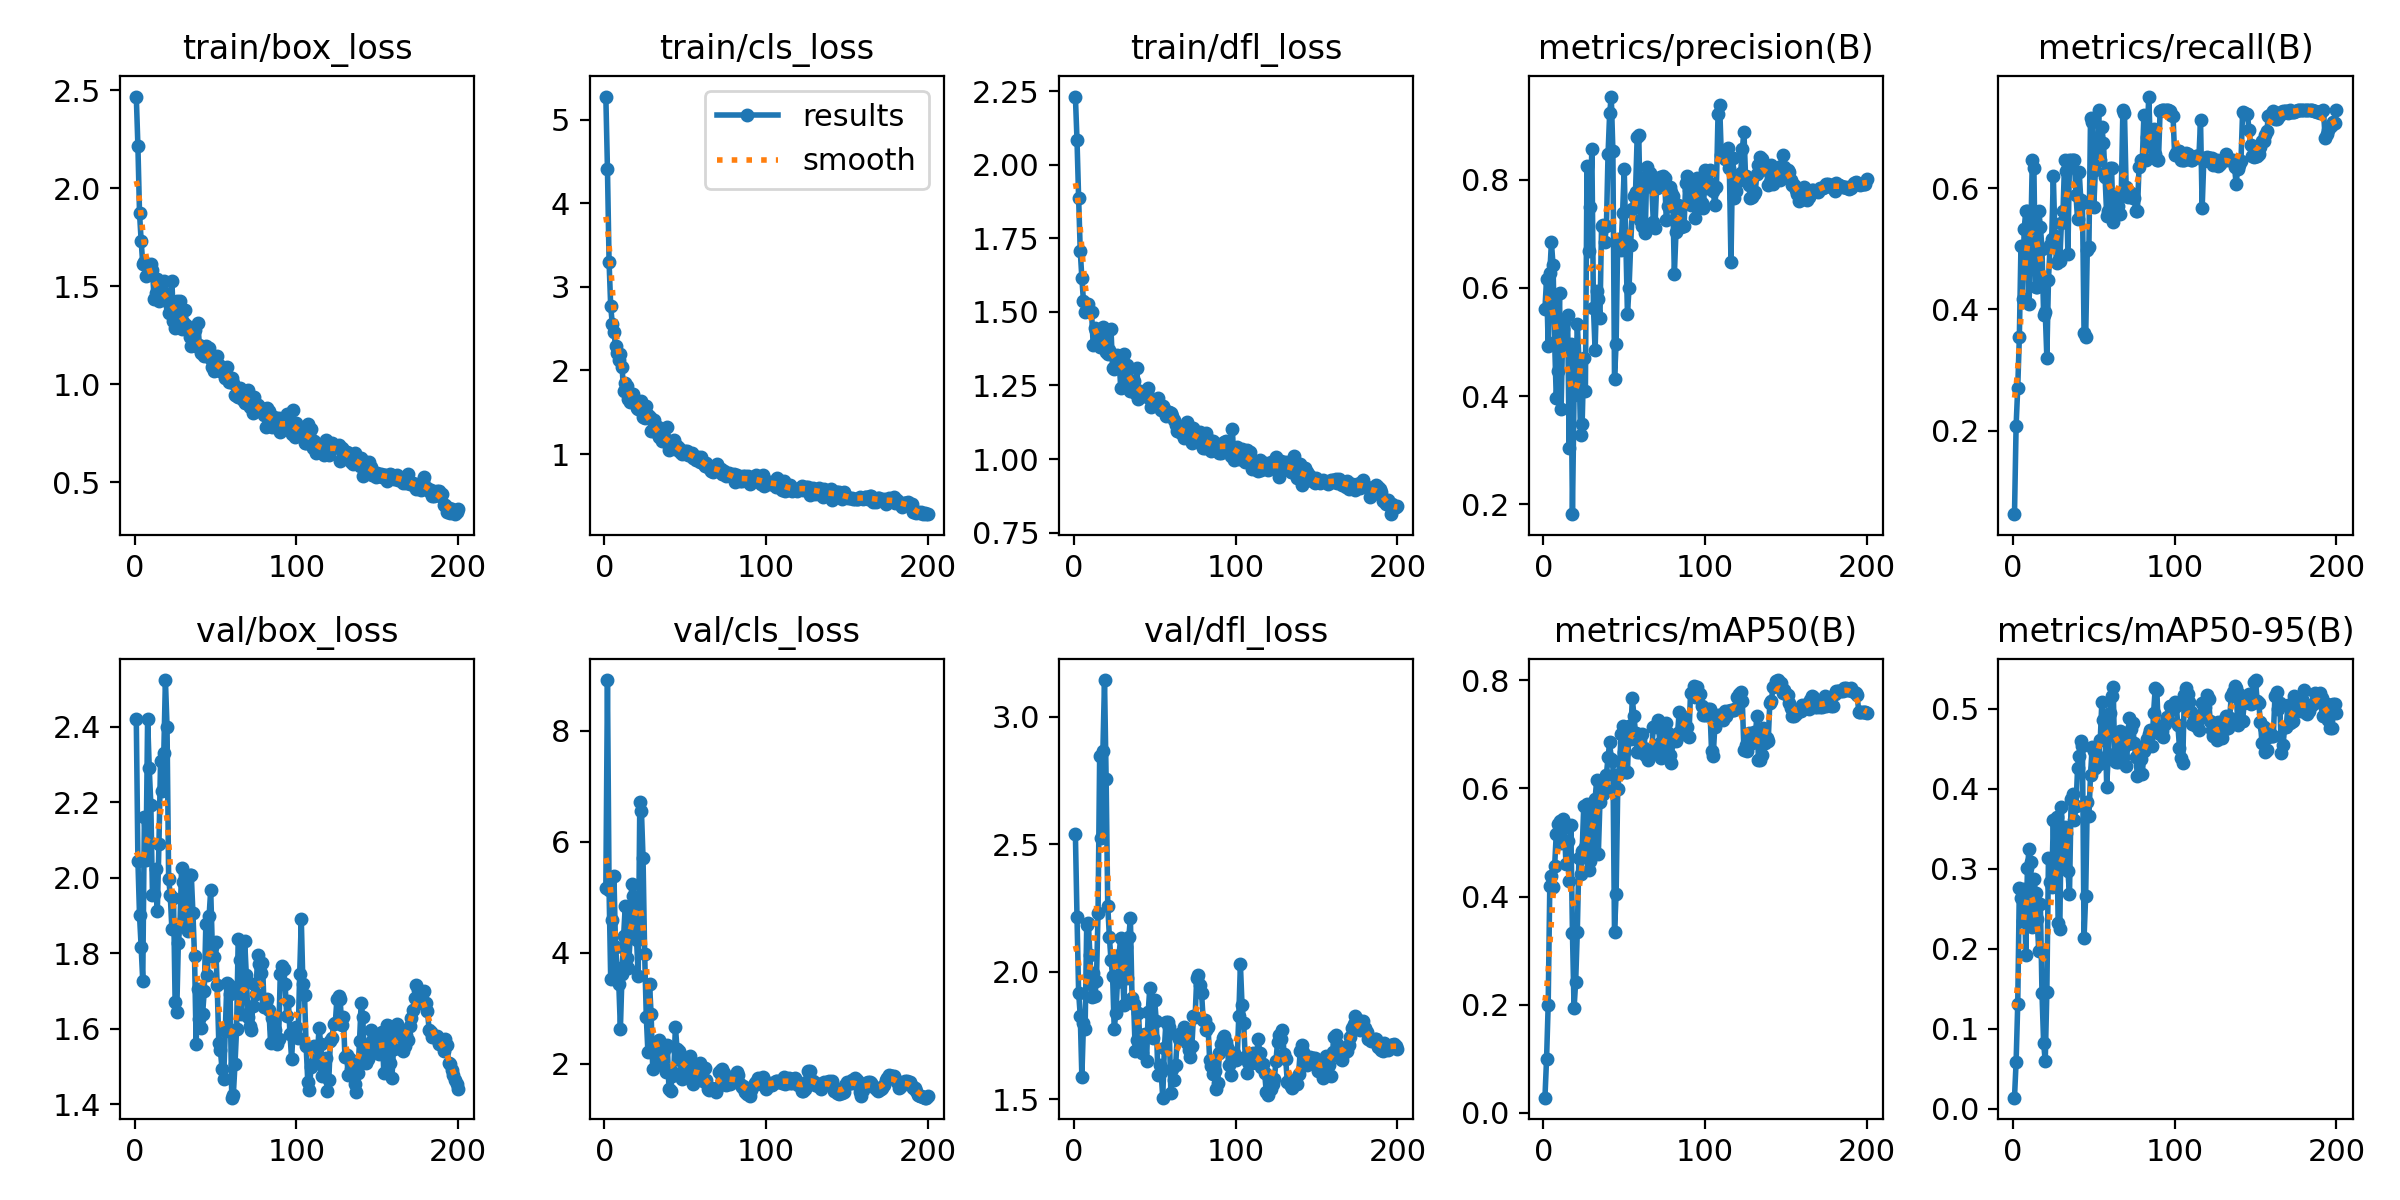

Data behind this chart, as committed beside it:
epoch, time, train/box_loss, train/cls_loss, train/dfl_loss, metrics/precision(B), metrics/recall(B), metrics/mAP50(B), metrics/mAP50-95(B), val/box_loss, val/cls_loss, val/dfl_loss, lr/pg0, lr/pg1, lr/pg2
1, 21.23, 2.468, 5.277, 2.232, 0.5616, 0.0625, 0.028, 0.01368, 2.42, 5.161, 2.54, 6.25e-05, 6.25e-05, 6.25e-05
2, 26.27, 2.215, 4.409, 2.084, 0.6167, 0.2083, 0.09951, 0.05848, 2.045, 8.912, 2.214, 0.0001368, 0.0001368, 0.0001368
3, 31.51, 1.873, 3.299, 1.887, 0.4935, 0.2708, 0.1992, 0.1305, 1.9, 5.127, 1.918, 0.0002104, 0.0002104, 0.0002104
4, 36.86, 1.733, 2.77, 1.707, 0.6274, 0.3542, 0.4191, 0.2757, 1.817, 3.522, 1.828, 0.0002832, 0.0002832, 0.0002832
5, 42.11, 1.612, 2.555, 1.615, 0.6845, 0.5044, 0.4384, 0.2629, 1.726, 4.588, 1.589, 0.0003553, 0.0003553, 0.0003553
6, 47.18, 1.625, 2.466, 1.536, 0.6426, 0.4167, 0.4172, 0.2349, 2.161, 5.378, 1.799, 0.0004267, 0.0004267, 0.0004267
7, 52.21, 1.551, 2.288, 1.498, 0.5001, 0.5331, 0.4565, 0.2743, 2.047, 4.106, 1.776, 0.0004973, 0.0004973, 0.0004973
8, 57.64, 1.591, 2.211, 1.505, 0.3963, 0.5625, 0.5166, 0.1927, 2.421, 3.715, 2.181, 0.0005671, 0.0005671, 0.0005671
9, 62.67, 1.591, 2.125, 1.527, 0.4473, 0.5625, 0.5338, 0.3015, 2.292, 3.439, 2.193, 0.0006363, 0.0006363, 0.0006363
10, 68, 1.612, 2.201, 1.5, 0.5912, 0.4083, 0.54, 0.3246, 2.193, 2.626, 2.065, 0.0007046, 0.0007046, 0.0007046
11, 73.42, 1.585, 2.046, 1.498, 0.3763, 0.5091, 0.4995, 0.3081, 1.956, 3.605, 1.9, 0.0007723, 0.0007723, 0.0007723
12, 78.89, 1.435, 1.758, 1.388, 0.5242, 0.6458, 0.5433, 0.2272, 1.956, 4.297, 1.997, 0.0008392, 0.0008392, 0.0008392
13, 84.37, 1.465, 1.846, 1.445, 0.5366, 0.6333, 0.5273, 0.2872, 2.023, 4.848, 1.907, 0.0009053, 0.0009053, 0.0009053
14, 89.29, 1.538, 1.818, 1.436, 0.4963, 0.4375, 0.4604, 0.2697, 1.911, 3.907, 1.964, 0.0009707, 0.0009707, 0.0009707
15, 94.41, 1.423, 1.657, 1.388, 0.5504, 0.4375, 0.5023, 0.2367, 2.089, 3.715, 2.231, 0.001035, 0.001035, 0.001035
16, 99.61, 1.495, 1.622, 1.381, 0.3039, 0.5625, 0.4296, 0.1972, 2.308, 4.257, 2.844, 0.001099, 0.001099, 0.001099
17, 105, 1.445, 1.646, 1.399, 0.4965, 0.5363, 0.533, 0.2565, 2.23, 5.236, 2.523, 0.001151, 0.001151, 0.001151
18, 110.3, 1.529, 1.713, 1.448, 0.1818, 0.5, 0.3334, 0.144, 2.33, 5.026, 2.864, 0.001145, 0.001145, 0.001145
19, 115.4, 1.465, 1.621, 1.418, 0.4027, 0.3914, 0.1931, 0.08247, 2.524, 4.34, 3.143, 0.001139, 0.001139, 0.001139
20, 120.5, 1.439, 1.551, 1.363, 0.4102, 0.3958, 0.2428, 0.05927, 2.401, 4.224, 2.757, 0.001132, 0.001132, 0.001132
21, 125.6, 1.365, 1.537, 1.356, 0.5335, 0.3206, 0.3346, 0.1454, 1.998, 3.585, 2.258, 0.001126, 0.001126, 0.001126
22, 130.9, 1.401, 1.583, 1.37, 0.4689, 0.4484, 0.471, 0.3138, 1.954, 6.715, 2.138, 0.00112, 0.00112, 0.00112
23, 136.8, 1.528, 1.632, 1.443, 0.3291, 0.5054, 0.4409, 0.2837, 1.864, 6.558, 2.047, 0.001114, 0.001114, 0.001114
24, 142, 1.321, 1.446, 1.308, 0.3493, 0.5155, 0.4849, 0.2772, 1.948, 5.697, 1.983, 0.001108, 0.001108, 0.001108
25, 147.2, 1.286, 1.43, 1.304, 0.4697, 0.6193, 0.5679, 0.3606, 1.671, 3.972, 1.777, 0.001102, 0.001102, 0.001102
26, 152.6, 1.423, 1.574, 1.351, 0.4099, 0.5208, 0.4921, 0.283, 1.644, 2.845, 1.839, 0.001095, 0.001095, 0.001095
27, 157.5, 1.36, 1.463, 1.353, 0.826, 0.4764, 0.572, 0.3647, 1.828, 2.207, 1.961, 0.001089, 0.001089, 0.001089
28, 162.8, 1.423, 1.444, 1.34, 0.6691, 0.4792, 0.4486, 0.2319, 1.877, 3.441, 2.068, 0.001083, 0.001083, 0.001083
29, 167.8, 1.281, 1.277, 1.243, 0.7499, 0.4792, 0.466, 0.2246, 2.027, 2.884, 2.134, 0.001077, 0.001077, 0.001077
30, 173.1, 1.32, 1.28, 1.326, 0.8572, 0.5426, 0.5633, 0.3768, 1.988, 1.893, 2.026, 0.001071, 0.001071, 0.001071
31, 178.3, 1.379, 1.408, 1.357, 0.5625, 0.5625, 0.4941, 0.3011, 1.896, 2.353, 1.868, 0.001064, 0.001064, 0.001064
32, 183.8, 1.301, 1.276, 1.289, 0.4851, 0.6458, 0.5804, 0.3522, 1.962, 2.25, 2.099, 0.001058, 0.001058, 0.001058
33, 189, 1.286, 1.318, 1.32, 0.5951, 0.6283, 0.6159, 0.3451, 1.859, 2.239, 1.976, 0.001052, 0.001052, 0.001052
34, 193.9, 1.242, 1.209, 1.268, 0.5798, 0.4913, 0.4782, 0.2974, 2.007, 2.429, 2.135, 0.001046, 0.001046, 0.001046
35, 199, 1.195, 1.236, 1.232, 0.5452, 0.6458, 0.575, 0.2683, 2.007, 2.01, 2.211, 0.00104, 0.00104, 0.00104
36, 204.4, 1.264, 1.15, 1.255, 0.7153, 0.6458, 0.6092, 0.3875, 1.908, 2.08, 1.898, 0.001033, 0.001033, 0.001033
37, 209.4, 1.276, 1.198, 1.265, 0.7171, 0.6458, 0.5901, 0.3932, 1.792, 2.247, 1.875, 0.001027, 0.001027, 0.001027
38, 215, 1.195, 1.146, 1.224, 0.6849, 0.6458, 0.5986, 0.361, 1.56, 1.844, 1.691, 0.001021, 0.001021, 0.001021
39, 219.9, 1.313, 1.318, 1.309, 0.7146, 0.5881, 0.6256, 0.3779, 1.705, 2.33, 1.732, 0.001015, 0.001015, 0.001015
40, 226.2, 1.203, 1.054, 1.206, 0.8469, 0.5482, 0.6577, 0.4257, 1.628, 1.545, 1.84, 0.001009, 0.001009, 0.001009
41, 231.4, 1.159, 1.126, 1.232, 0.9228, 0.6268, 0.685, 0.4413, 1.601, 1.507, 1.709, 0.001002, 0.001002, 0.001002
42, 237.2, 1.182, 1.105, 1.216, 0.954, 0.5804, 0.654, 0.4601, 1.64, 1.767, 1.684, 0.0009963, 0.0009963, 0.0009963
43, 242.6, 1.146, 1.173, 1.214, 0.8534, 0.5757, 0.6516, 0.4533, 1.699, 1.833, 1.753, 0.0009901, 0.0009901, 0.0009901
44, 247.6, 1.198, 1.059, 1.223, 0.4325, 0.3618, 0.3339, 0.2129, 1.877, 2.667, 1.755, 0.0009839, 0.0009839, 0.0009839
45, 252.6, 1.145, 1.1, 1.227, 0.4967, 0.3542, 0.4049, 0.2665, 1.743, 2.267, 1.65, 0.0009778, 0.0009778, 0.0009778
46, 257.8, 1.185, 1.074, 1.241, 0.6901, 0.4983, 0.5998, 0.3834, 1.899, 2.226, 1.841, 0.0009716, 0.0009716, 0.0009716
47, 263.1, 1.128, 1.022, 1.205, 0.6723, 0.5022, 0.626, 0.3661, 1.967, 2.06, 1.938, 0.0009654, 0.0009654, 0.0009654
48, 268.1, 1.091, 0.9978, 1.178, 0.6698, 0.7152, 0.7006, 0.417, 1.816, 1.725, 1.773, 0.0009592, 0.0009592, 0.0009592
49, 274, 1.068, 1.018, 1.182, 0.7385, 0.7095, 0.7148, 0.4522, 1.791, 2.028, 1.741, 0.000953, 0.000953, 0.000953
50, 279.4, 1.101, 1.041, 1.194, 0.8208, 0.5679, 0.6676, 0.4469, 1.83, 1.879, 1.89, 0.0009468, 0.0009468, 0.0009468
51, 284.7, 1.144, 1.031, 1.193, 0.6851, 0.6295, 0.6309, 0.4254, 1.715, 1.979, 1.806, 0.0009406, 0.0009406, 0.0009406
52, 289.1, 1.101, 0.9913, 1.207, 0.5521, 0.6458, 0.6309, 0.4382, 1.563, 1.975, 1.595, 0.0009344, 0.0009344, 0.0009344
53, 294, 1.069, 1.002, 1.183, 0.6002, 0.7292, 0.7161, 0.4313, 1.544, 2.137, 1.635, 0.0009283, 0.0009283, 0.0009283
54, 299.1, 1.089, 1.013, 1.167, 0.6797, 0.6458, 0.6922, 0.4604, 1.493, 1.702, 1.607, 0.0009221, 0.0009221, 0.0009221
55, 304.4, 1.08, 0.9474, 1.179, 0.7463, 0.7006, 0.767, 0.5089, 1.468, 1.622, 1.507, 0.0009159, 0.0009159, 0.0009159
56, 309.7, 1.034, 0.9701, 1.171, 0.77, 0.6741, 0.7344, 0.4864, 1.596, 1.73, 1.7, 0.0009097, 0.0009097, 0.0009097
57, 315.1, 1.091, 0.929, 1.146, 0.7782, 0.6178, 0.7022, 0.488, 1.722, 1.909, 1.805, 0.0009035, 0.0009035, 0.0009035
58, 320.6, 1.01, 0.9675, 1.154, 0.8785, 0.5545, 0.6667, 0.4026, 1.716, 1.937, 1.803, 0.0008973, 0.0008973, 0.0008973
59, 325.9, 1.022, 0.9012, 1.161, 0.8823, 0.5625, 0.6682, 0.4439, 1.692, 2.006, 1.783, 0.0008911, 0.0008911, 0.0008911
60, 330.9, 1.032, 0.9661, 1.157, 0.7253, 0.633, 0.6892, 0.4953, 1.418, 1.822, 1.526, 0.0008849, 0.0008849, 0.0008849
... 140 more rows
